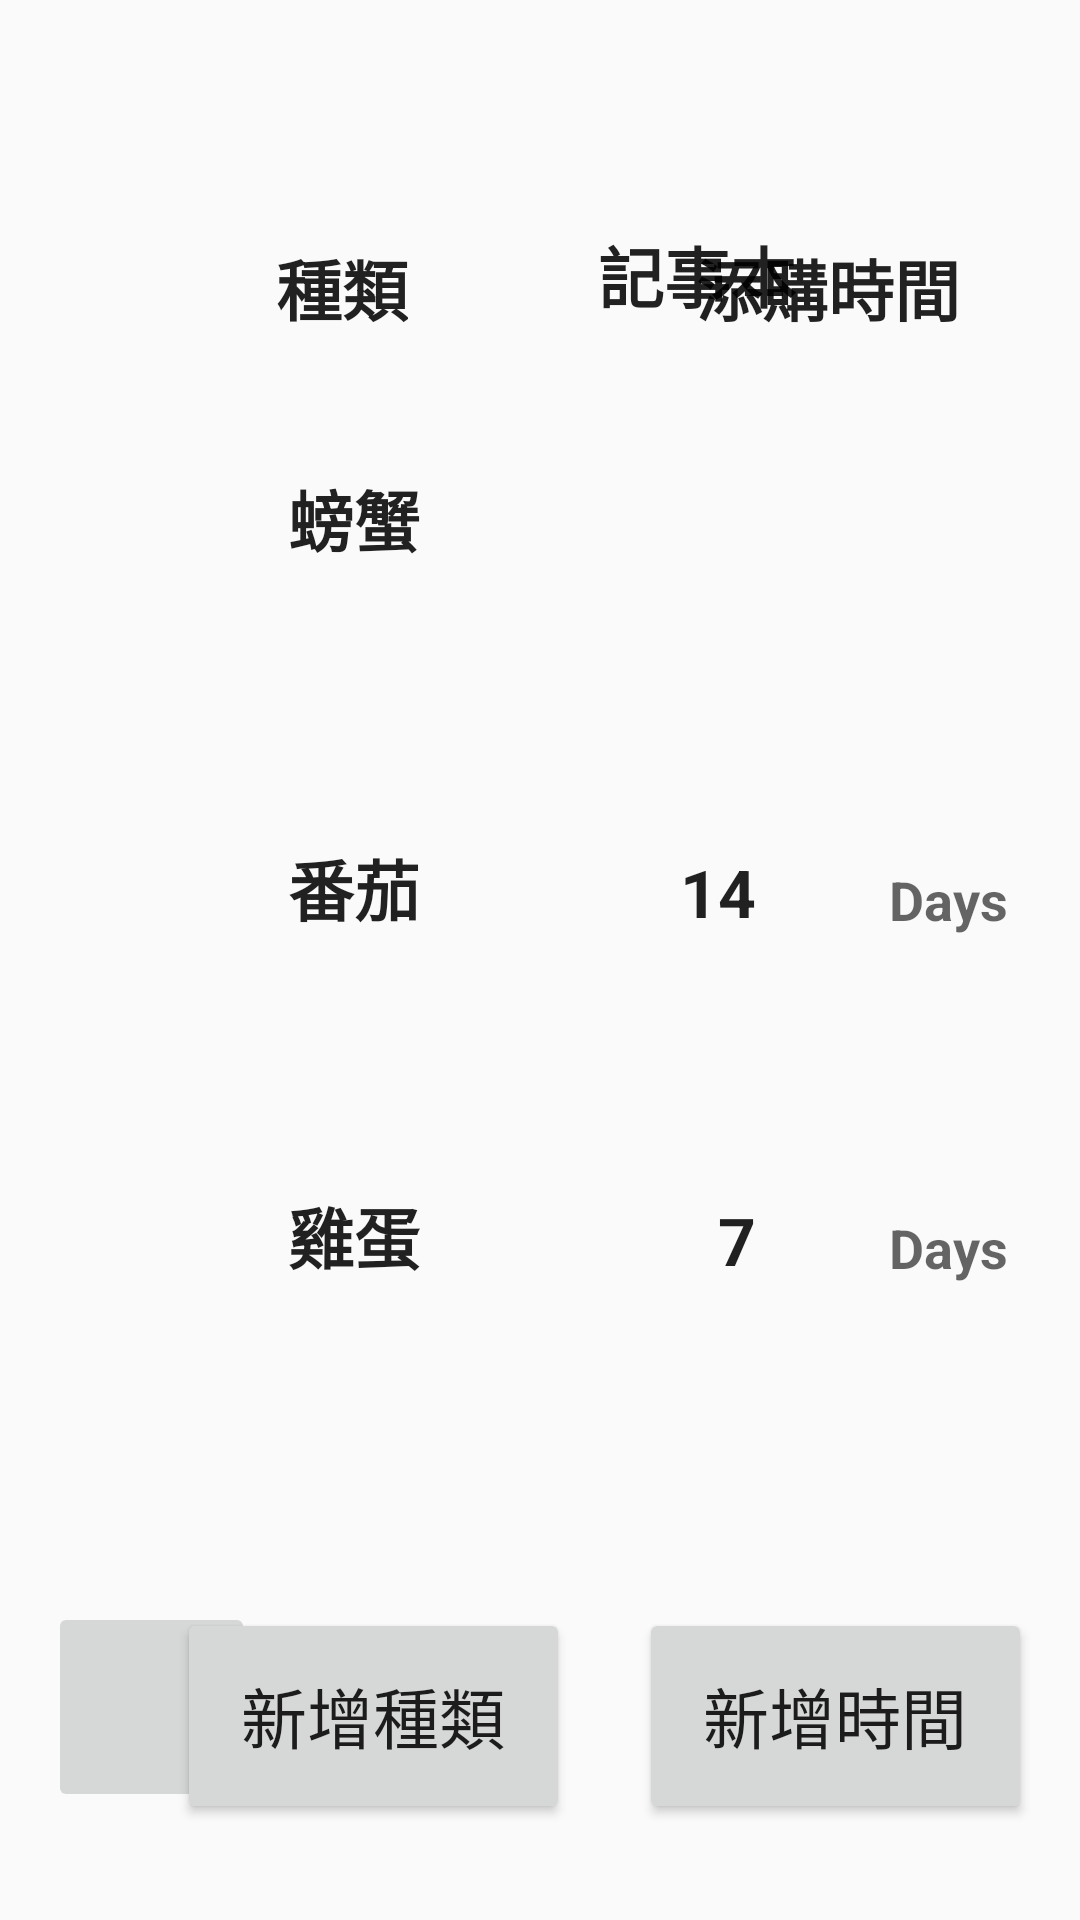

Here is an Android app screen rendered from its layout file. Give the layout XML and the strings, colors and styles it references.
<!-- AndroidManifest.xml: application theme AppTheme -->
<!-- res/layout/kind1_main.xml -->
<?xml version="1.0" encoding="utf-8"?>
<androidx.constraintlayout.widget.ConstraintLayout xmlns:android="http://schemas.android.com/apk/res/android"
    xmlns:app="http://schemas.android.com/apk/res-auto"
    xmlns:tools="http://schemas.android.com/tools"
    android:layout_width="match_parent"
    android:layout_height="match_parent">

    <Button
        android:id="@+id/tbutton"
        android:layout_width="131dp"
        android:layout_height="72dp"
        android:layout_marginEnd="16dp"
        android:layout_marginBottom="32dp"
        android:text="新增時間"
        android:textAppearance="@style/TextAppearance.AppCompat.Large"
        app:layout_constraintBottom_toBottomOf="parent"
        app:layout_constraintEnd_toEndOf="parent" />

    <ImageView
        android:id="@+id/image1"
        android:layout_width="63dp"
        android:layout_height="61dp"
        android:layout_marginStart="29dp"
        android:layout_marginBottom="431dp"
        app:layout_constraintBottom_toBottomOf="parent"
        app:layout_constraintStart_toStartOf="parent"
        tools:srcCompat="@tools:sample/avatars" />

    <TextView
        android:id="@+id/textView17"
        android:layout_width="wrap_content"
        android:layout_height="wrap_content"
        android:layout_marginEnd="220dp"
        android:layout_marginBottom="451dp"
        android:text="螃蟹"
        android:textAppearance="@style/TextAppearance.AppCompat.Large"
        android:textStyle="bold"
        app:layout_constraintBottom_toBottomOf="parent"
        app:layout_constraintEnd_toEndOf="parent" />

    <ImageView
        android:id="@+id/image"
        android:layout_width="70dp"
        android:layout_height="80dp"
        android:layout_marginStart="120dp"
        android:layout_marginTop="56dp"
        app:layout_constraintStart_toStartOf="parent"
        app:layout_constraintTop_toTopOf="parent"
        tools:srcCompat="@tools:sample/avatars" />

    <TextView
        android:id="@+id/textView18"
        android:layout_width="wrap_content"
        android:layout_height="wrap_content"
        android:text="記事本"
        android:textAppearance="@style/TextAppearance.AppCompat.Large"
        android:textStyle="bold"
        app:layout_constraintBottom_toBottomOf="parent"
        app:layout_constraintEnd_toEndOf="parent"
        app:layout_constraintHorizontal_bias="0.678"
        app:layout_constraintStart_toStartOf="parent"
        app:layout_constraintTop_toTopOf="parent"
        app:layout_constraintVertical_bias="0.124" />

    <ImageView
        android:id="@+id/image2"
        android:layout_width="63dp"
        android:layout_height="61dp"
        android:layout_marginStart="28dp"
        android:layout_marginBottom="312dp"
        app:layout_constraintBottom_toBottomOf="parent"
        app:layout_constraintStart_toStartOf="parent"
        tools:srcCompat="@tools:sample/avatars" />

    <TextView
        android:id="@+id/textView19"
        android:layout_width="wrap_content"
        android:layout_height="wrap_content"
        android:layout_marginEnd="108dp"
        android:layout_marginBottom="212dp"
        android:text="7"
        android:textAppearance="@style/TextAppearance.AppCompat.Large"
        android:textStyle="bold"
        app:layout_constraintBottom_toBottomOf="parent"
        app:layout_constraintEnd_toEndOf="parent" />

    <TextView
        android:id="@+id/textView20"
        android:layout_width="wrap_content"
        android:layout_height="wrap_content"
        android:layout_marginStart="92dp"
        android:layout_marginBottom="528dp"
        android:text="種類"
        android:textAppearance="@style/TextAppearance.AppCompat.Large"
        android:textStyle="bold"
        app:layout_constraintBottom_toBottomOf="parent"
        app:layout_constraintStart_toStartOf="parent" />

    <Button
        android:id="@+id/kbutton"
        android:layout_width="131dp"
        android:layout_height="72dp"
        android:layout_marginEnd="170dp"
        android:layout_marginBottom="32dp"
        android:text="新增種類"
        android:textAppearance="@style/TextAppearance.AppCompat.Large"
        app:layout_constraintBottom_toBottomOf="parent"
        app:layout_constraintEnd_toEndOf="parent" />

    <TextView
        android:id="@+id/textView21"
        android:layout_width="wrap_content"
        android:layout_height="wrap_content"
        android:layout_marginEnd="24dp"
        android:layout_marginBottom="328dp"
        android:text="Days"
        android:textAppearance="@style/TextAppearance.AppCompat.Medium"
        android:textStyle="bold"
        app:layout_constraintBottom_toBottomOf="parent"
        app:layout_constraintEnd_toEndOf="parent" />

    <TextView
        android:id="@+id/textView22"
        android:layout_width="wrap_content"
        android:layout_height="wrap_content"
        android:layout_marginEnd="108dp"
        android:layout_marginBottom="328dp"
        android:text="14"
        android:textAppearance="@style/TextAppearance.AppCompat.Large"
        android:textStyle="bold"
        app:layout_constraintBottom_toBottomOf="parent"
        app:layout_constraintEnd_toEndOf="parent" />

    <TextView
        android:id="@+id/textView23"
        android:layout_width="wrap_content"
        android:layout_height="wrap_content"
        android:layout_marginEnd="24dp"
        android:layout_marginBottom="212dp"
        android:text="Days"
        android:textAppearance="@style/TextAppearance.AppCompat.Medium"
        android:textStyle="bold"
        app:layout_constraintBottom_toBottomOf="parent"
        app:layout_constraintEnd_toEndOf="parent" />

    <ImageButton
        android:id="@+id/imageB"
        android:layout_width="69dp"
        android:layout_height="70dp"
        android:layout_marginStart="16dp"
        android:layout_marginBottom="36dp"
        app:layout_constraintBottom_toBottomOf="parent"
        app:layout_constraintStart_toStartOf="parent"
        tools:srcCompat="@tools:sample/avatars" />

    <TextView
        android:id="@+id/textView24"
        android:layout_width="wrap_content"
        android:layout_height="wrap_content"
        android:layout_marginEnd="220dp"
        android:layout_marginBottom="212dp"
        android:text="雞蛋"
        android:textAppearance="@style/TextAppearance.AppCompat.Large"
        android:textStyle="bold"
        app:layout_constraintBottom_toBottomOf="parent"
        app:layout_constraintEnd_toEndOf="parent" />

    <TextView
        android:id="@+id/textView25"
        android:layout_width="wrap_content"
        android:layout_height="wrap_content"
        android:layout_marginStart="232dp"
        android:layout_marginBottom="528dp"
        android:text="添購時間"
        android:textAppearance="@style/TextAppearance.AppCompat.Large"
        android:textStyle="bold"
        app:layout_constraintBottom_toBottomOf="parent"
        app:layout_constraintStart_toStartOf="parent" />

    <TextView
        android:id="@+id/textView27"
        android:layout_width="wrap_content"
        android:layout_height="wrap_content"
        android:layout_marginEnd="220dp"
        android:layout_marginBottom="328dp"
        android:text="番茄"
        android:textAppearance="@style/TextAppearance.AppCompat.Large"
        android:textStyle="bold"
        app:layout_constraintBottom_toBottomOf="parent"
        app:layout_constraintEnd_toEndOf="parent" />

    <ImageView
        android:id="@+id/image3"
        android:layout_width="63dp"
        android:layout_height="61dp"
        android:layout_marginStart="28dp"
        android:layout_marginBottom="196dp"
        app:layout_constraintBottom_toBottomOf="parent"
        app:layout_constraintStart_toStartOf="parent"
        tools:srcCompat="@tools:sample/avatars" />
</androidx.constraintlayout.widget.ConstraintLayout>
<!-- resources referenced by this layout -->
<resources>
  <style name="AppTheme" parent="Theme.AppCompat.DayNight.DarkActionBar">
      
      <item name="colorPrimary">@color/purple_700</item>
      <item name="colorPrimaryDark">@color/colorPrimaryDark</item>
      <item name="colorAccent">@color/colorAccent</item>
    </style>
  <color name="purple_700">#FF3700B3</color>
  <color name="colorPrimaryDark">#00574B</color>
  <color name="colorAccent">#D81B60</color>
</resources>
